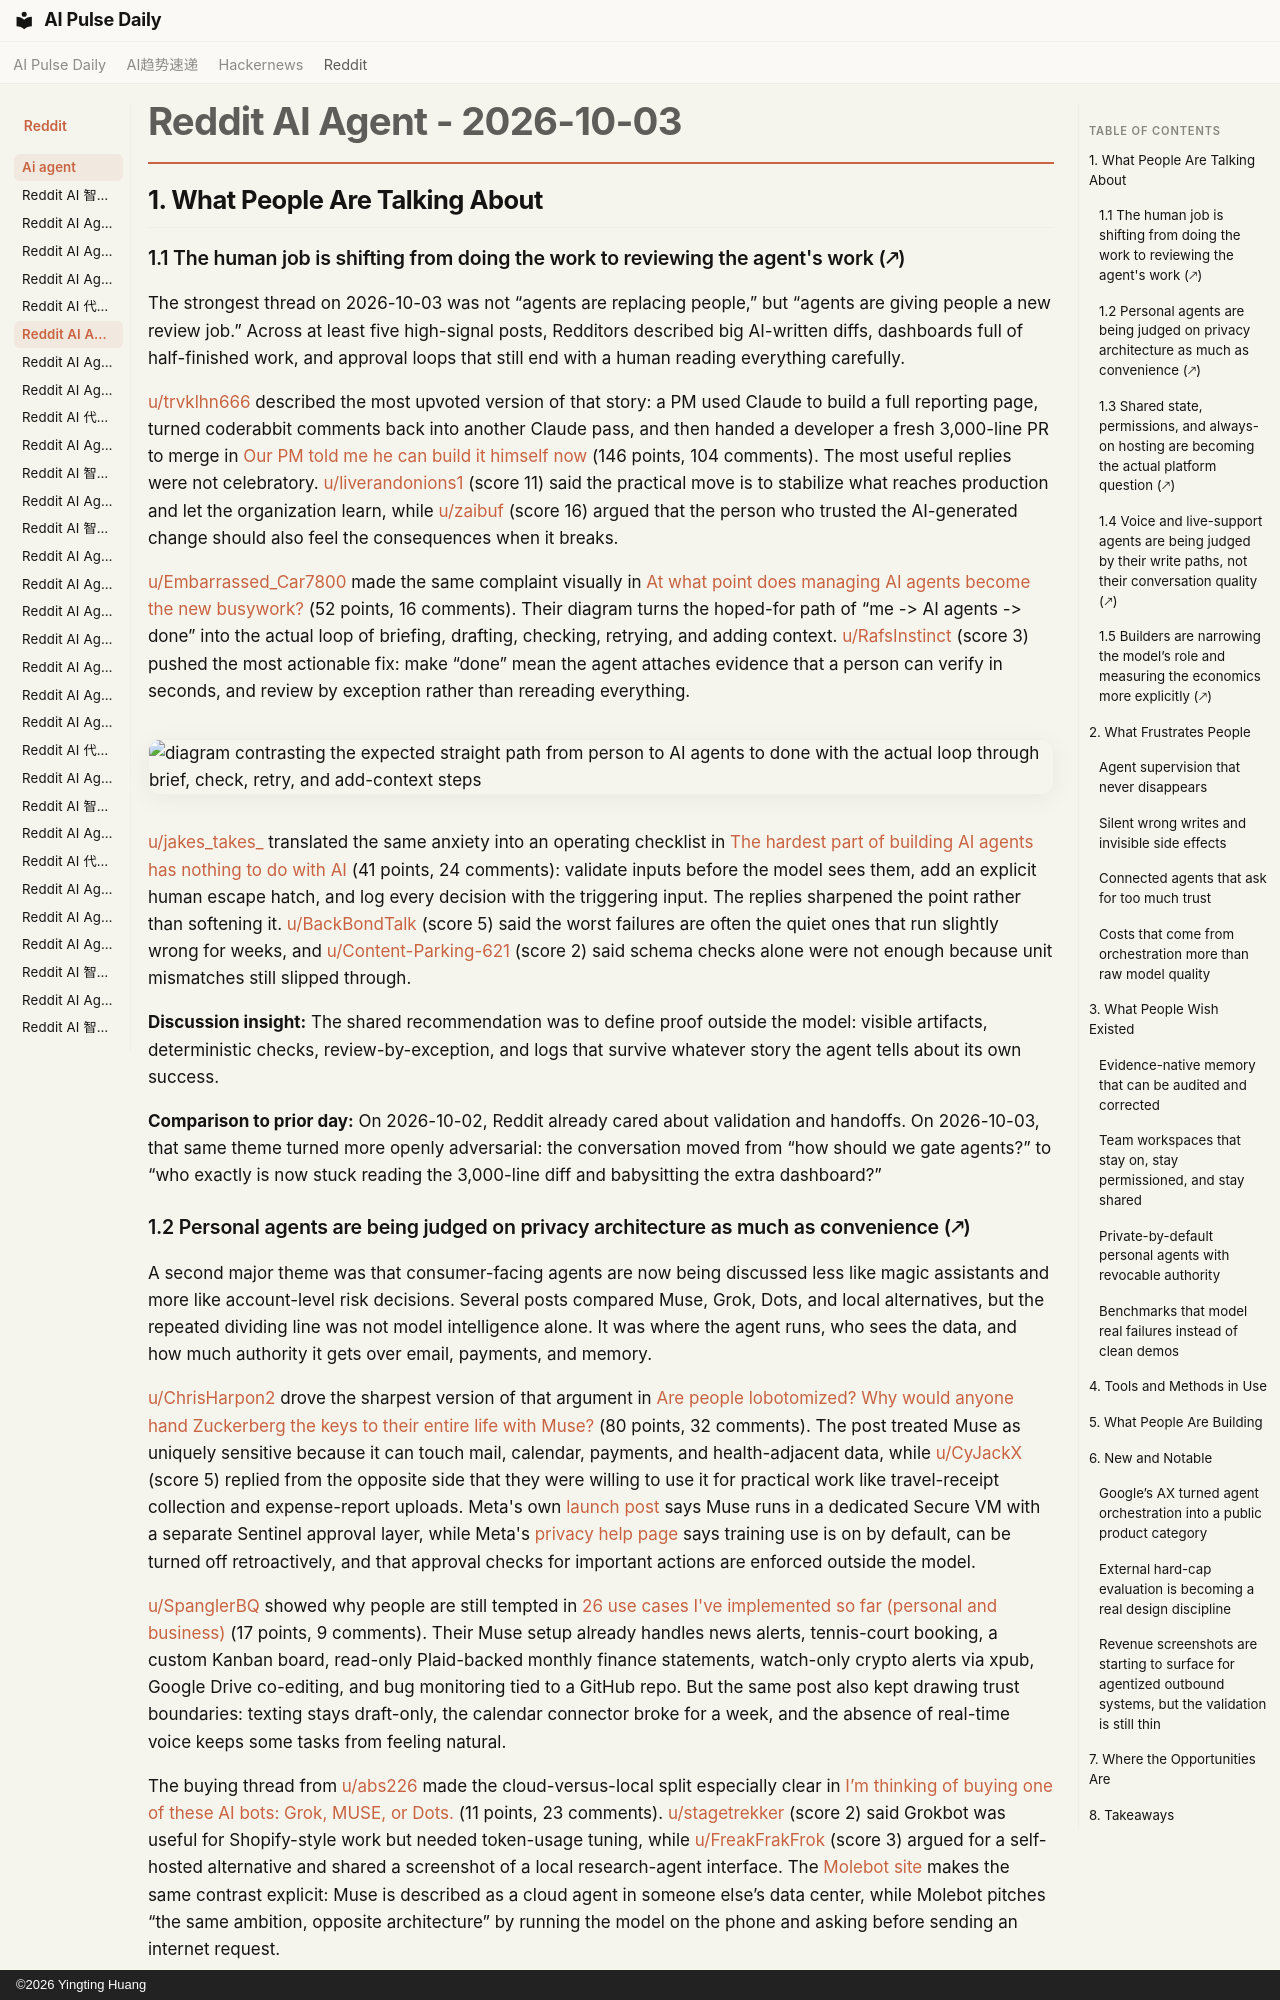

repository: vibewatch/vibewatch.github.io · page: reddit/ai-agent/2026-10-03/index.html · generator: mkdocs · copyright: ©2026 Yingting Huang

# Reddit AI Agent - 2026-10-03

## 1. What People Are Talking About

### 1.1 The human job is shifting from doing the work to reviewing the agent's work (🡕)

The strongest thread on 2026-10-03 was not “agents are replacing people,” but “agents are giving people a new review job.” Across at least five high-signal posts, Redditors described big AI-written diffs, dashboards full of half-finished work, and approval loops that still end with a human reading everything carefully.

[u/trvklhn666](https://www.reddit.com/user/trvklhn666) described the most upvoted version of that story: a PM used Claude to build a full reporting page, turned coderabbit comments back into another Claude pass, and then handed a developer a fresh 3,000-line PR to merge in [Our PM told me he can build it himself now](https://www.reddit.com/r/AI_Agents/comments/1wwmzdl/our_pm_told_me_he_can_build_it_himself_now/) (146 points, 104 comments). The most useful replies were not celebratory. [u/liverandonions1](https://www.reddit.com/user/liverandonions1) (score 11) said the practical move is to stabilize what reaches production and let the organization learn, while [u/zaibuf](https://www.reddit.com/user/zaibuf) (score 16) argued that the person who trusted the AI-generated change should also feel the consequences when it breaks.

[u/Embarrassed_Car7800](https://www.reddit.com/user/Embarrassed_Car7800) made the same complaint visually in [At what point does managing AI agents become the new busywork?](https://www.reddit.com/r/AgentsOfAI/comments/1ww6q3w/at_what_point_does_managing_ai_agents_become_the/) (52 points, 16 comments). Their diagram turns the hoped-for path of “me -> AI agents -> done” into the actual loop of briefing, drafting, checking, retrying, and adding context. [u/RafsInstinct](https://www.reddit.com/user/RafsInstinct) (score 3) pushed the most actionable fix: make “done” mean the agent attaches evidence that a person can verify in seconds, and review by exception rather than rereading everything.

![diagram contrasting the expected straight path from person to AI agents to done with the actual loop through brief, check, retry, and add-context steps](https://i.redd.it/k3cbmhx2o4th1.png)

[u/jakes_takes_](https://www.reddit.com/user/jakes_takes_) translated the same anxiety into an operating checklist in [The hardest part of building AI agents has nothing to do with AI](https://www.reddit.com/r/AI_Agents/comments/1wvofgj/the_hardest_part_of_building_ai_agents_has/) (41 points, 24 comments): validate inputs before the model sees them, add an explicit human escape hatch, and log every decision with the triggering input. The replies sharpened the point rather than softening it. [u/BackBondTalk](https://www.reddit.com/user/BackBondTalk) (score 5) said the worst failures are often the quiet ones that run slightly wrong for weeks, and [u/Content-Parking-621](https://www.reddit.com/user/Content-Parking-621) (score 2) said schema checks alone were not enough because unit mismatches still slipped through.

**Discussion insight:** The shared recommendation was to define proof outside the model: visible artifacts, deterministic checks, review-by-exception, and logs that survive whatever story the agent tells about its own success.

**Comparison to prior day:** On 2026-10-02, Reddit already cared about validation and handoffs. On 2026-10-03, that same theme turned more openly adversarial: the conversation moved from “how should we gate agents?” to “who exactly is now stuck reading the 3,000-line diff and babysitting the extra dashboard?”
